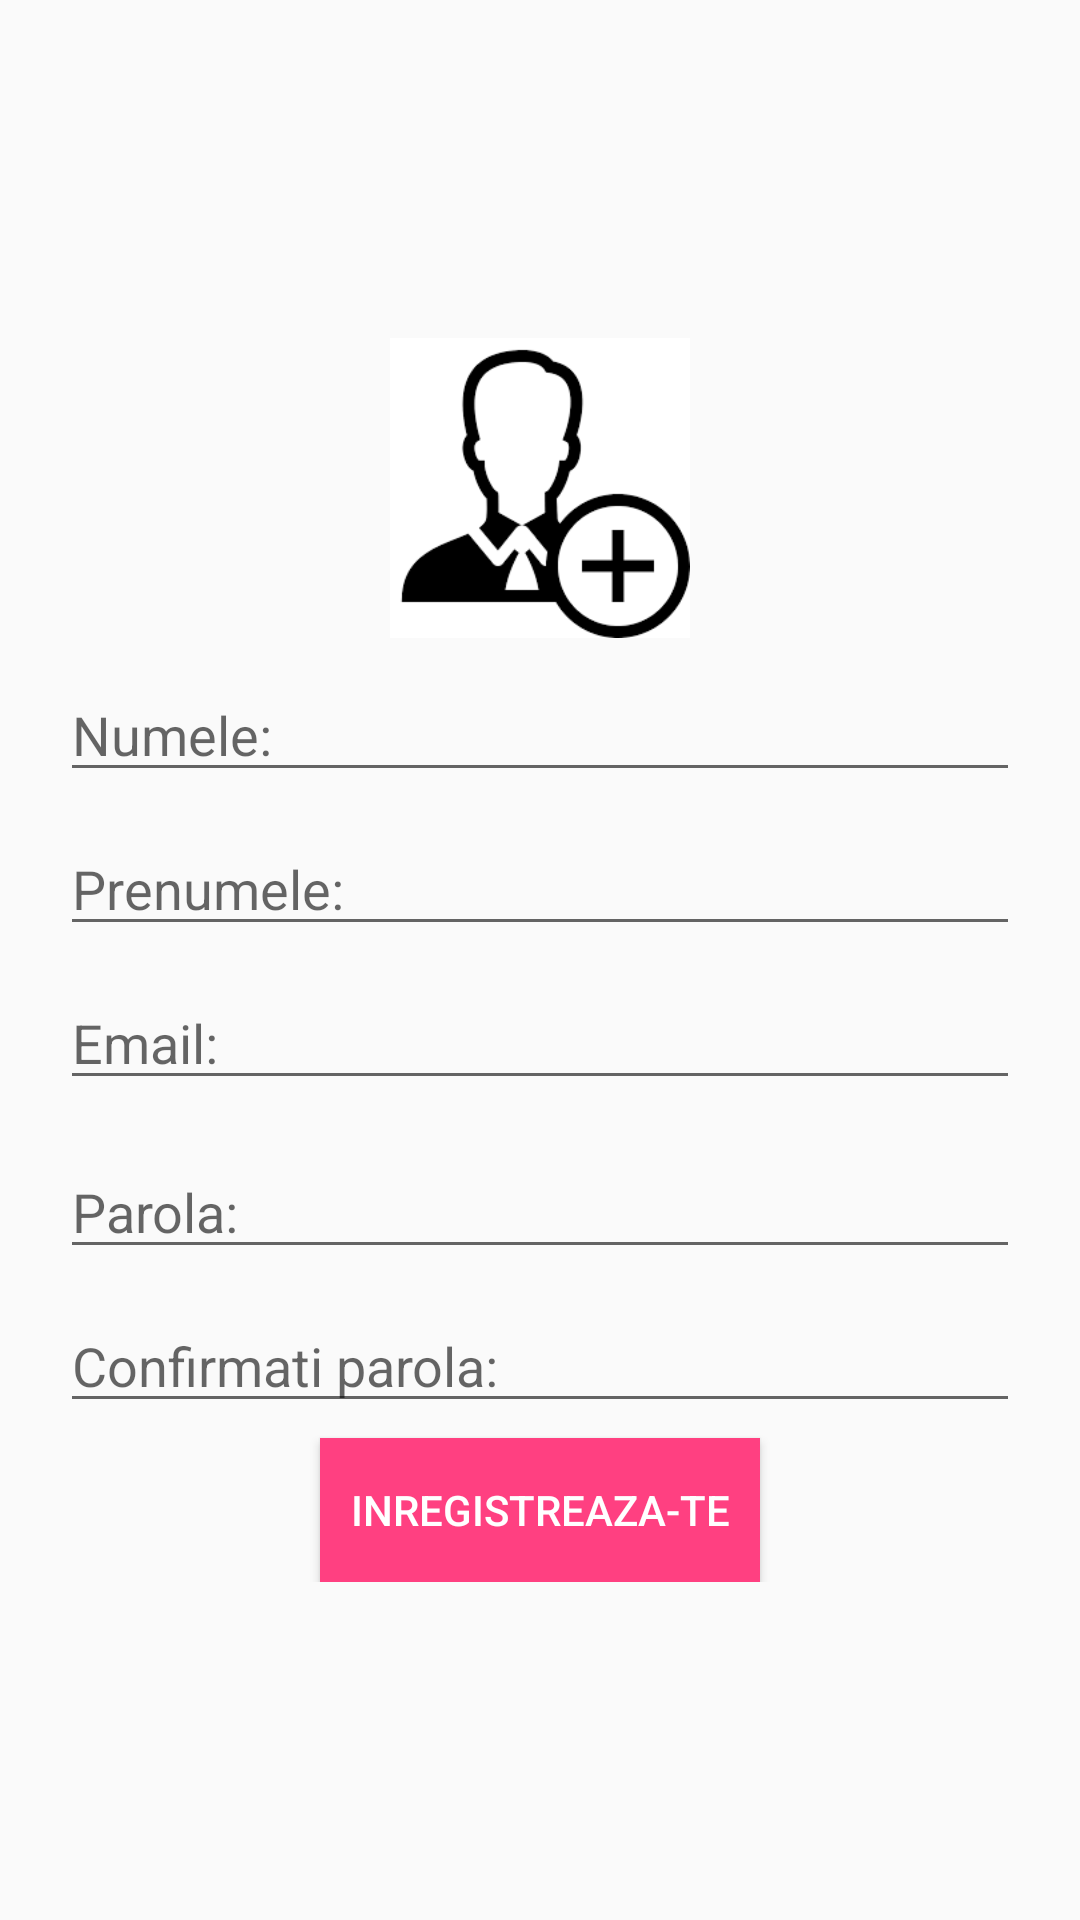

This screen was rendered from an Android layout file. Write that file and the resources it references.
<!-- AndroidManifest.xml: application theme AppTheme -->
<!-- res/layout/register_activity.xml -->
<?xml version="1.0" encoding="utf-8"?>
<android.support.design.widget.CoordinatorLayout xmlns:android="http://schemas.android.com/apk/res/android"
    xmlns:app="http://schemas.android.com/apk/res-auto"
    xmlns:tools="http://schemas.android.com/tools"
    android:layout_width="match_parent"
    android:layout_height="match_parent"
    tools:context="com.bookinghotels.app.mainActivity.UserActions.RegisterActivity">

    <android.support.v4.widget.NestedScrollView
        xmlns:android="http://schemas.android.com/apk/res/android"
        xmlns:tools="http://schemas.android.com/tools"
        android:layout_width="match_parent"
        android:id="@+id/scroll"
        android:layout_height="match_parent"
        android:orientation="vertical"
        android:paddingBottom="20dp"
        android:paddingLeft="20dp"
        android:paddingRight="20dp"
        android:paddingTop="20dp">

        <LinearLayout xmlns:android="http://schemas.android.com/apk/res/android"
            android:layout_width="match_parent"
            android:layout_height="match_parent"
            android:layout_gravity="center"
            android:orientation="vertical"
            tools:context=".mainActivity.UserActions.RegisterActivity">
            <ImageView
                android:id="@+id/userImage"
                android:layout_width="100dp"
                android:adjustViewBounds="true"
                android:background="@drawable/img"
                android:src="@drawable/ic_profile"
                android:layout_height="100dp"
                android:layout_gravity="center"
                android:scaleType="centerCrop"
                android:layout_weight="1"/>

            <android.support.design.widget.TextInputLayout
                android:id="@+id/user_name_layout"
                android:layout_width="match_parent"
                android:layout_height="wrap_content"
                android:layout_marginTop="5dp"
                android:text="@string/user_name" />

            <android.support.design.widget.TextInputEditText
                android:id="@+id/user_name_text"
                android:layout_width="match_parent"
                android:layout_height="wrap_content"
                android:layout_marginTop="5dp"
                android:hint="@string/user_name"
                android:inputType="text"
                android:maxLines="1" />

            <android.support.design.widget.TextInputLayout
                android:id="@+id/user_prename_layout"
                android:layout_width="match_parent"
                android:layout_height="wrap_content"
                android:layout_marginTop="5dp"
                android:text="@string/user_prename" />

            <android.support.design.widget.TextInputEditText
                android:id="@+id/user_prename_text"
                android:layout_width="match_parent"
                android:layout_height="wrap_content"
                android:layout_marginTop="5dp"
                android:hint="@string/user_prename"
                android:inputType="text"
                android:maxLines="1" />

            <android.support.design.widget.TextInputLayout
                android:id="@+id/user_email_layout"
                android:layout_width="match_parent"
                android:layout_marginTop="5dp"
                android:layout_height="wrap_content"
                android:text="@string/email" />

            <android.support.design.widget.TextInputEditText
                android:id="@+id/user_email_text"
                android:layout_width="match_parent"
                android:layout_height="wrap_content"
                android:layout_marginTop="5dp"
                android:hint="@string/email"
                android:inputType="textEmailAddress"
                android:maxLines="1" />

            <android.support.design.widget.TextInputLayout
                android:id="@+id/user_pass_layout"
                android:layout_width="match_parent"
                android:layout_marginTop="10dp"
                android:layout_height="wrap_content"
                android:text="@string/password" />

            <android.support.design.widget.TextInputEditText

                android:id="@+id/user_pass_text"
                android:layout_width="match_parent"
                android:layout_height="wrap_content"
                android:layout_marginTop="5dp"
                android:hint="@string/password"
                android:inputType="textPassword" />

            <android.support.design.widget.TextInputLayout
                android:id="@+id/user_confpass_layout"
                android:layout_width="match_parent"
                android:layout_height="wrap_content"
                android:layout_marginTop="5dp"
                android:inputType="textPassword"
                android:text="@string/conf_password" />

            <android.support.design.widget.TextInputEditText

                android:id="@+id/user_confpass_text"
                android:layout_width="match_parent"
                android:layout_height="wrap_content"
                android:layout_marginTop="5dp"
                android:hint="@string/conf_password"
                android:inputType="textPassword" />


            <android.support.v7.widget.AppCompatButton
                android:id="@+id/register_button"
                android:background="@color/colorAccent"
                android:textColor="@color/searchBar"
                android:paddingRight="10dp"
                android:paddingLeft="10dp"
                android:layout_width="wrap_content"
                android:layout_height="wrap_content"
                android:layout_marginTop="5dp"
                android:layout_gravity="center"
                android:text="@string/register_button" />
        </LinearLayout>
    </android.support.v4.widget.NestedScrollView>
</android.support.design.widget.CoordinatorLayout>
<!-- resources referenced by this layout -->
<resources>
  <color name="colorAccent">#FF4081</color>
  <color name="searchBar">#ffffff</color>
  <!-- drawable ic_profile: png bitmap (drawable, 3491 bytes) -->
  <!-- drawable img (drawable) -->
  <?xml version="1.0" encoding="utf-8"?>
  <layer-list xmlns:android="http://schemas.android.com/apk/res/android">
      <item android:drawable="@drawable/ic_launcher_background"/>
      <item android:drawable="@drawable/circle_user_icon"/>
  </layer-list>
  <string name="conf_password">Confirmati parola:</string>
  <string name="email">Email:</string>
  <string name="password">Parola:</string>
  <string name="register_button">Inregistreaza-te</string>
  <string name="user_name">Numele:</string>
  <string name="user_prename">Prenumele:</string>
  <style name="AppTheme" parent="Theme.AppCompat.Light.DarkActionBar">
          
          <item name="colorPrimary">@color/colorPrimary</item>
          <item name="colorPrimaryDark">@color/colorPrimaryDark</item>
          <item name="colorAccent">@color/colorAccent</item>
      </style>
  <!-- drawable circle_user_icon (drawable) -->
  <?xml version="1.0" encoding="utf-8"?>
  <shape xmlns:android="http://schemas.android.com/apk/res/android"
      android:innerRadius="0dp"
      android:shape="ring"
      android:thicknessRatio="1.9"
      android:useLevel="false"
      >
      <solid android:color="@android:color/transparent"/>
      <stroke android:color="@android:color/white"
          android:width="10dp"/>
  </shape>
  <color name="colorPrimary">#3F51B5</color>
  <color name="colorPrimaryDark">#303F9F</color>
</resources>
